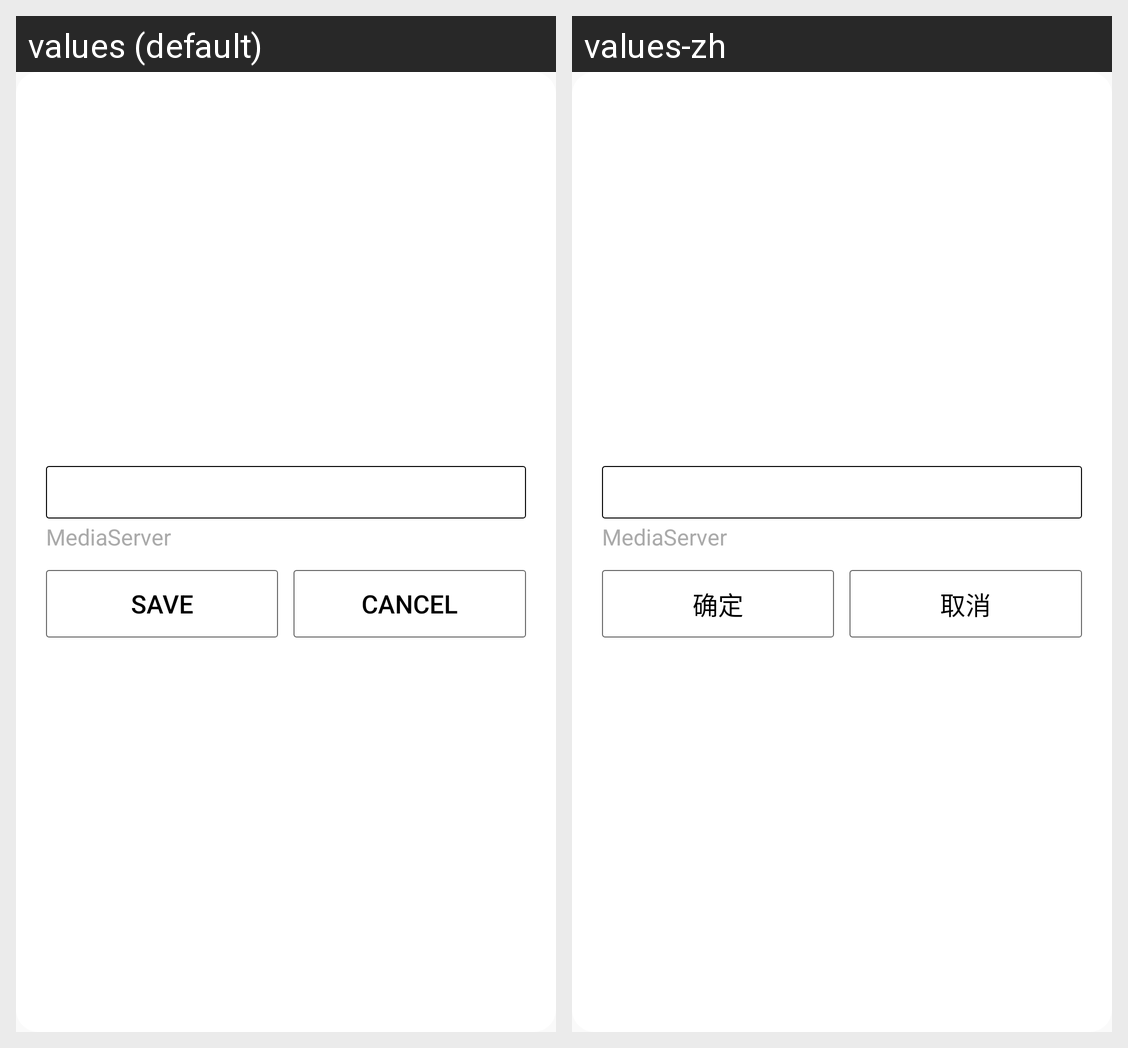

Strings drawn on this Android screen and how each of the app's shown locales translates them:
Android screen res/layout/layout_activity_dialog.xml rendered under 2 locales, left to right: values (default), values-zh. Device: Nexus 5 (rendered at 1080×1920; each locale shown at half size, 540×960, under a caption strip naming it); theme Theme.Design.Light.NoActionBar.
Strings drawn on this screen, with the default value and each locale's value (text and hints the layout hard-codes, and strings that could not be matched under every locale, appear in the picture but are not listed):

settings_text_confirm
  values: save
  values-zh: 确定

settings_text_cancel
  values: cancel
  values-zh: 取消
